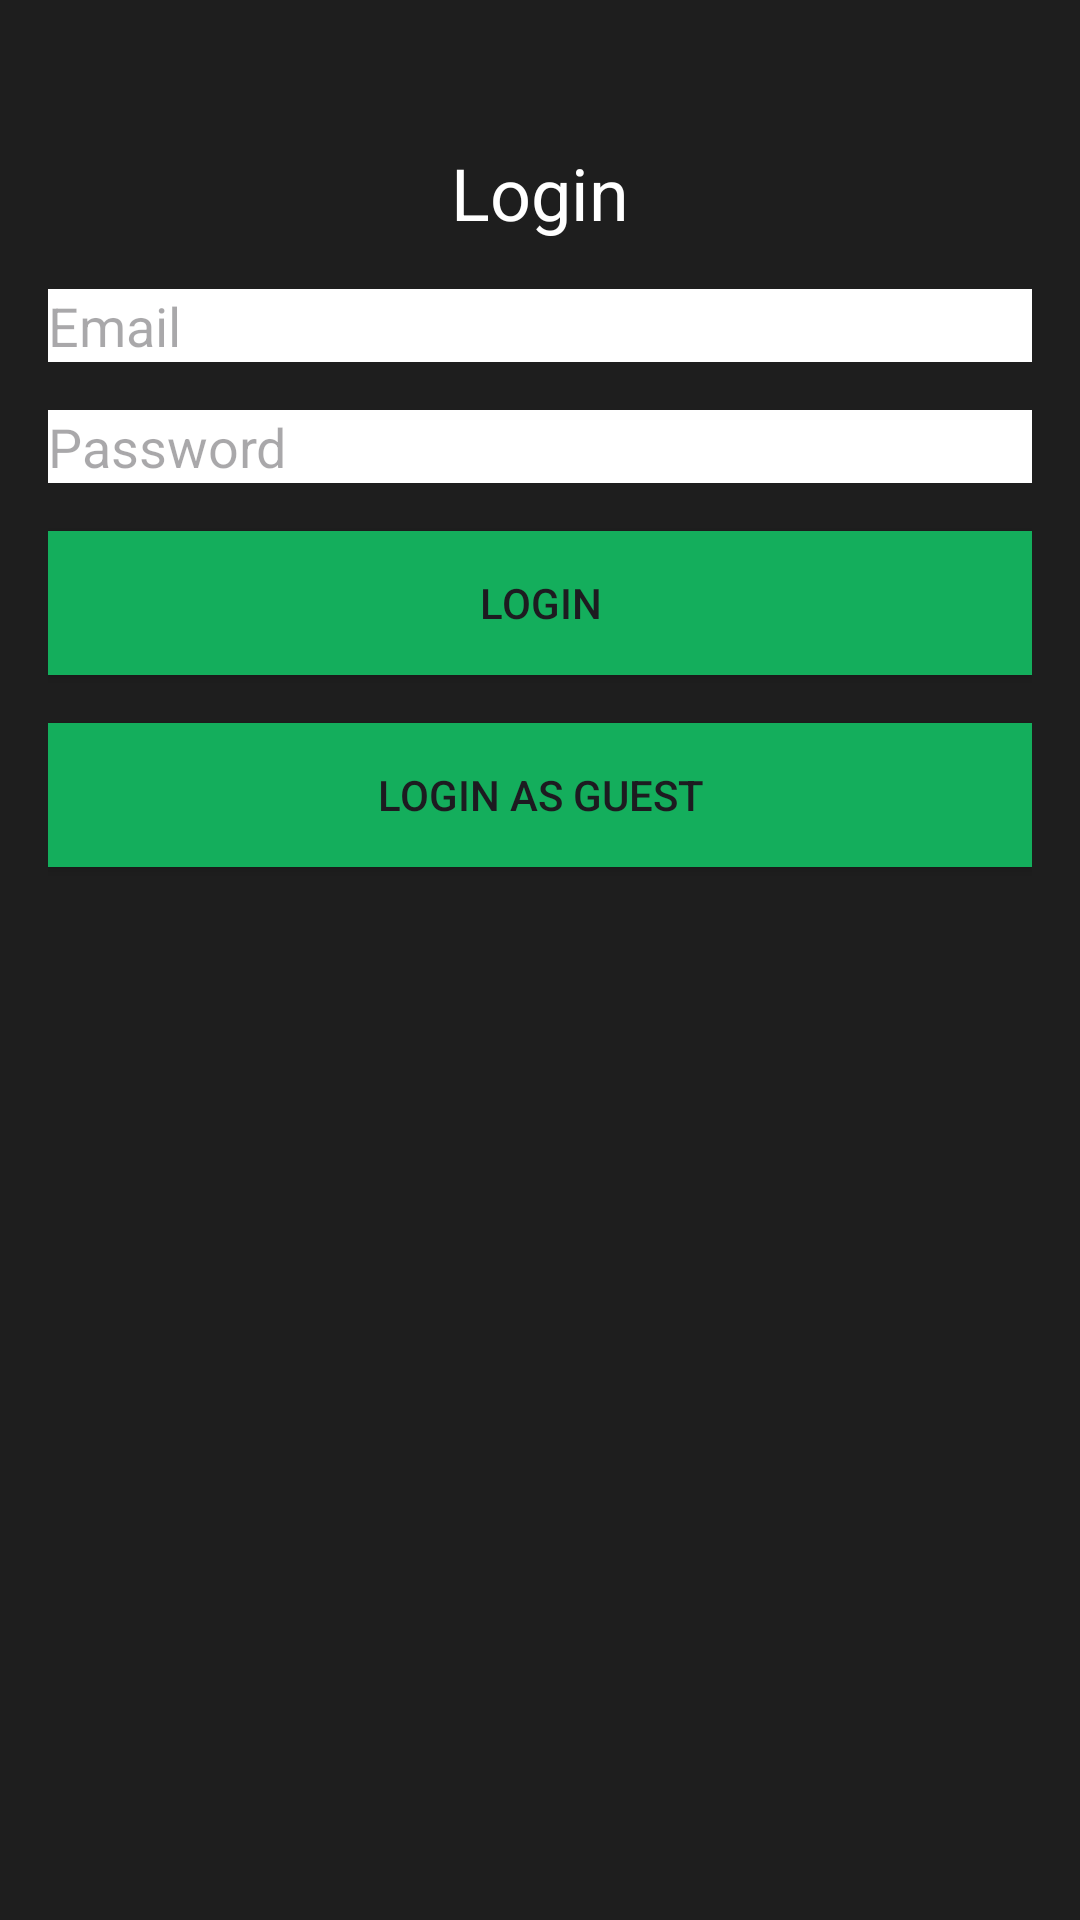

Reconstruct the res/layout file that produces this screen, plus the resources it refers to.
<!-- AndroidManifest.xml: application theme Theme.RPL -->
<!-- res/layout/activity_login.xml -->
<?xml version="1.0" encoding="utf-8"?>
<RelativeLayout xmlns:android="http://schemas.android.com/apk/res/android"
    xmlns:tools="http://schemas.android.com/tools"
    android:layout_width="match_parent"
    android:layout_height="match_parent"
    android:padding="16dp"
    android:background="@color/dark_grey"
    tools:context=".LoginActivity">

    <TextView
        android:id="@+id/textViewBigText"
        android:layout_width="wrap_content"
        android:layout_height="wrap_content"
        android:text="Login"
        android:textSize="24sp"
        android:textColor="@android:color/white"
        android:layout_centerHorizontal="true"
        android:layout_marginTop="32dp" />

    <EditText
        android:id="@+id/editTextEmail"
        android:layout_width="match_parent"
        android:layout_height="wrap_content"
        android:layout_below="@id/textViewBigText"
        android:layout_marginTop="16dp"
        android:hint="Email"
        android:background="@color/white"
        android:inputType="textEmailAddress" />

    <EditText
        android:id="@+id/editTextPassword"
        android:layout_width="match_parent"
        android:layout_height="wrap_content"
        android:layout_below="@id/editTextEmail"
        android:layout_marginTop="16dp"
        android:hint="Password"
        android:background="@color/white"
        android:inputType="textPassword" />

    <Button
        android:id="@+id/buttonLogin"
        android:layout_width="match_parent"
        android:layout_height="wrap_content"
        android:layout_below="@id/editTextPassword"
        android:layout_marginTop="16dp"
        android:background="@color/green"
        android:text="Login" />

    <Button
        android:id="@+id/buttonLoginAsGuest"
        android:layout_width="match_parent"
        android:layout_height="wrap_content"
        android:layout_below="@id/buttonLogin"
        android:layout_marginTop="16dp"
        android:background="@color/green"
        android:text="Login as Guest" />

</RelativeLayout>
<!-- resources referenced by this layout -->
<resources>
  <color name="dark_grey">#1e1e1e</color>
  <color name="green">#14ae5c</color>
  <color name="white">#FFFFFFFF</color>
  <style name="Theme.RPL" parent="Base.Theme.RPL" />
  <style name="Base.Theme.RPL" parent="Theme.Material3.DayNight.NoActionBar">
          
          
      </style>
</resources>
